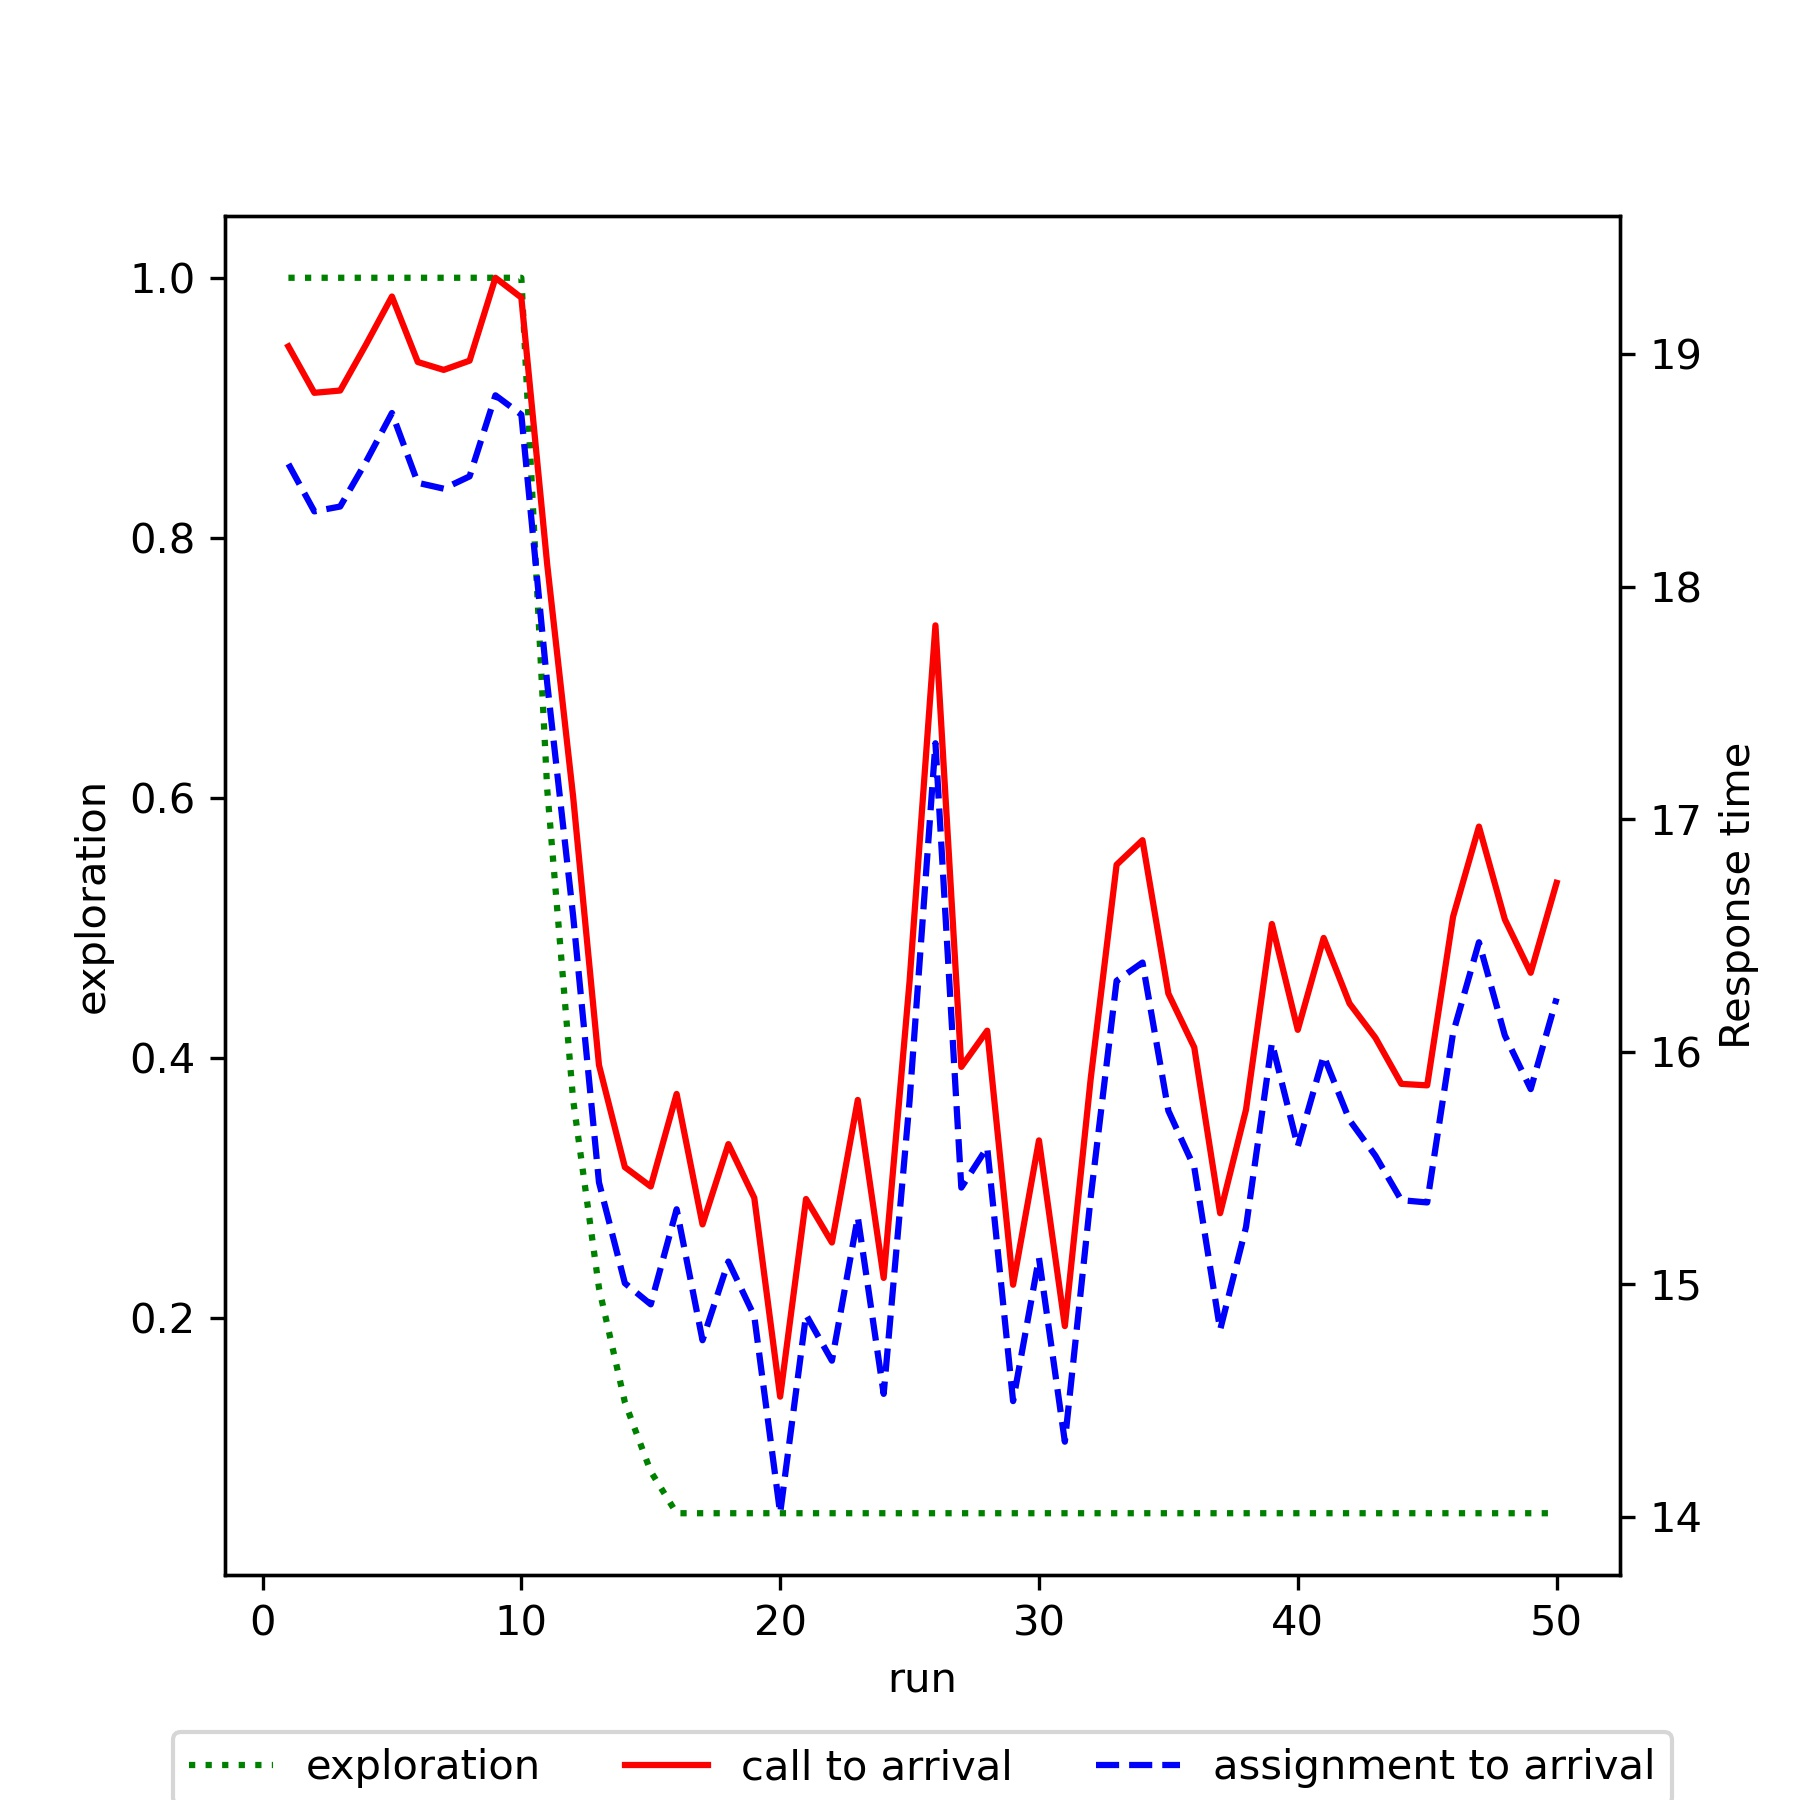

The data file committed next to this chart (first rows):
run, exploration, mean_call_to_arrival, mean_assignment_to_arrival
1, 1.0, 19.03, 18.53
2, 1.0, 18.83, 18.32
3, 1.0, 18.84, 18.34
4, 1.0, 19.04, 18.54
5, 1.0, 19.25, 18.75
6, 1.0, 18.97, 18.45
7, 1.0, 18.93, 18.42
8, 1.0, 18.97, 18.47
9, 1.0, 19.33, 18.82
10, 1.0, 19.24, 18.74
11, 0.6066, 18.09, 17.58
12, 0.3679, 17.1, 16.59
13, 0.2232, 15.94, 15.44
14, 0.1354, 15.5, 15
15, 0.08212, 15.42, 14.91
16, 0.05, 15.82, 15.32
17, 0.05, 15.26, 14.76
18, 0.05, 15.6, 15.1
19, 0.05, 15.37, 14.86
20, 0.05, 14.52, 14.02
21, 0.05, 15.37, 14.87
22, 0.05, 15.18, 14.67
23, 0.05, 15.79, 15.29
24, 0.05, 15.03, 14.53
25, 0.05, 16.3, 15.79
26, 0.05, 17.83, 17.33
27, 0.05, 15.93, 15.42
28, 0.05, 16.09, 15.59
29, 0.05, 15, 14.5
30, 0.05, 15.62, 15.11
31, 0.05, 14.82, 14.32
32, 0.05, 15.88, 15.37
33, 0.05, 16.8, 16.3
34, 0.05, 16.91, 16.38
35, 0.05, 16.25, 15.75
36, 0.05, 16.02, 15.5
37, 0.05, 15.31, 14.8
38, 0.05, 15.75, 15.25
39, 0.05, 16.55, 16.04
40, 0.05, 16.09, 15.59
41, 0.05, 16.49, 15.98
42, 0.05, 16.21, 15.71
43, 0.05, 16.06, 15.55
44, 0.05, 15.86, 15.36
45, 0.05, 15.86, 15.35
46, 0.05, 16.58, 16.08
47, 0.05, 16.97, 16.47
48, 0.05, 16.57, 16.07
49, 0.05, 16.34, 15.84
50, 0.05, 16.73, 16.23
